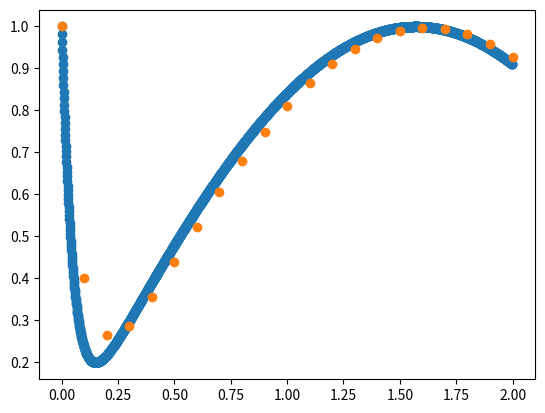

Write Python code to recreate this figure.
import math
from matplotlib import pyplot as plt

def calc_exact():
    def exact(t):
        return(math.sin(t) + (math.e)**(-20 * t))

    t = []
    y = []
    t0 = 0
    for i in range(2000):
        t.append(t0)
        y.append(exact(t0))
        t0 += 0.001

    plt.scatter(t, y)

def RK4(f, t0, y0, N, h):
    i = 0
    ti = t0
    yi = y0

    S1 = -1
    S2 = -1
    S3 = -1
    S4 = -1
    yi_1 = -1

    t = [ti]
    y = [yi]

    while(i < N):
        S1 = f(ti, yi)
        S2 = f(ti + h/2, yi + ((h/2) * S1))
        S3 = f(ti + h/2, yi + ((h/2) * S2))

        ti_1 = ti + h
        S4 = f(ti, yi + (h * S3))

        yi_1 = yi + h * (((1/6) * S1) + ((1/3) * S2) + ((1/3) * S3) + ((1/6) * S4))

        ti = ti_1
        yi = yi_1
        i += 1

        t.append(ti)
        y.append(yi)
    
    plt.scatter(t, y)

    return(yi)

def f(t, y):
    return((-20 * y) + (20 * math.sin(t)) + math.cos(t))

calc_exact()
RK4(f, 0, 1, 20, .1)

plt.show()